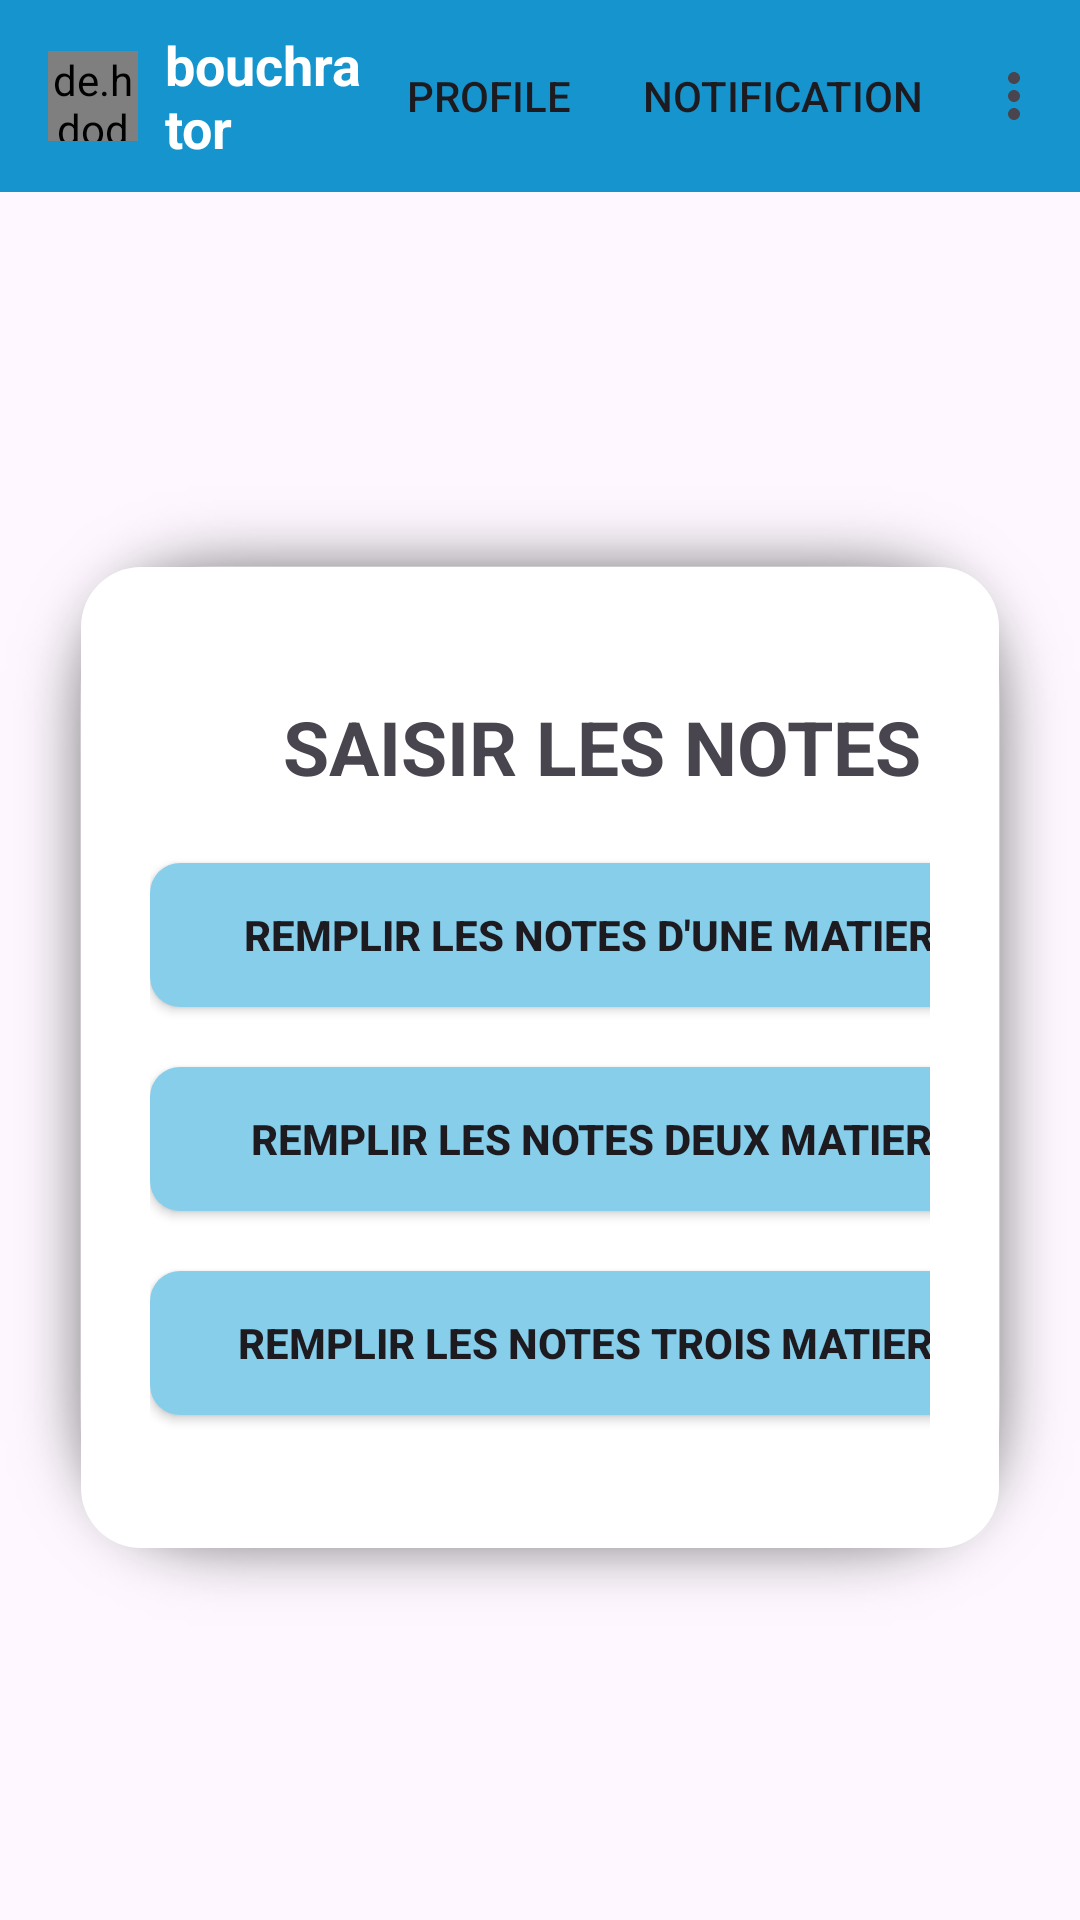

Reconstruct the res/layout file that produces this screen, plus the resources it refers to.
<!-- AndroidManifest.xml: application theme Theme.Gestion_notes -->
<!-- res/layout/maquette_prof.xml -->
<?xml version="1.0" encoding="utf-8"?>
<androidx.constraintlayout.widget.ConstraintLayout
    xmlns:android="http://schemas.android.com/apk/res/android"
    xmlns:app="http://schemas.android.com/apk/res-auto"
    xmlns:tools="http://schemas.android.com/tools"
    android:layout_width="match_parent"
    android:layout_height="match_parent">
    <com.google.android.material.appbar.MaterialToolbar
        android:id="@+id/toolbar3"
        android:layout_width="match_parent"
        android:layout_height="?attr/actionBarSize"
        android:background="#1694CD"
        app:menu="@menu/menu3"
        app:titleTextColor="#ffffff"
        tools:ignore="MissingConstraints">

        <de.hdodenhof.circleimageview.CircleImageView
            android:id="@+id/profileImageView2"
            android:layout_width="30dp"
            android:layout_height="30dp" />

        <TextView
            android:id="@+id/username2"
            android:layout_width="wrap_content"
            android:layout_height="wrap_content"
            android:layout_marginStart="25dp"
            android:layout_marginLeft="25dp"
            android:text="bouchra tor"
            android:textColor="#fff"
            android:textSize="18dp"
            android:textStyle="bold" />
    </com.google.android.material.appbar.MaterialToolbar>
    <LinearLayout
        android:layout_width="match_parent"
        android:layout_height="380dp"
        android:orientation="vertical"
        android:background="@drawable/shape"
        android:paddingLeft="50dp"
        android:paddingTop="70dp"
        android:paddingRight="50dp"
        app:layout_constraintTop_toBottomOf="@id/toolbar3"
        app:layout_constraintStart_toStartOf="parent"
        app:layout_constraintEnd_toEndOf="parent"
        app:layout_constraintBottom_toBottomOf="parent"
        tools:ignore="MissingConstraints">

        <TextView
            android:id="@+id/textView8"
            android:layout_width="301dp"
            android:layout_height="wrap_content"
            android:layout_marginBottom="22dp"
            android:gravity="center"
            android:text="SAISIR LES NOTES"
            android:textSize="25dp"
            android:textStyle="bold" />

        <androidx.appcompat.widget.AppCompatButton
            android:id="@+id/button4"
            android:layout_width="301dp"
            android:layout_height="wrap_content"
            android:layout_marginBottom="20dp"
            android:background="@drawable/button_background"
            android:text="REMPLIR LES NOTES D'UNE MATIERE"
            android:textStyle="bold" />

        <androidx.appcompat.widget.AppCompatButton
            android:id="@+id/button43"
            android:layout_width="302dp"
            android:layout_height="wrap_content"
            android:layout_marginBottom="20dp"
            android:background="@drawable/button_background"
            android:text="REMPLIR LES NOTES DEUX MATIERE"
            android:textStyle="bold" />

        <androidx.appcompat.widget.AppCompatButton
            android:id="@+id/button2"
            android:layout_width="298dp"
            android:layout_height="wrap_content"
            android:layout_marginBottom="20dp"
            android:background="@drawable/button_background"
            android:text="REMPLIR LES NOTES TROIS MATIERE"
            android:textStyle="bold" />
    </LinearLayout>
</androidx.constraintlayout.widget.ConstraintLayout>
<!-- resources referenced by this layout -->
<resources>
  <!-- drawable button_background (drawable) -->
  <?xml version="1.0" encoding="utf-8"?>
  <selector xmlns:android="http://schemas.android.com/apk/res/android">
  <item>
      <shape android:shape="rectangle">
          <corners android:radius="10dp"/>
          <solid android:color="@color/blue"/>
  
      </shape>
  </item>
  </selector>
  <!-- drawable shape (drawable) -->
  <?xml version="1.0" encoding="utf-8"?>
  <layer-list xmlns:tools="http://schemas.android.com/tools"
      xmlns:android="http://schemas.android.com/apk/res/android"
      tools:ignore="MissingDefaultResource">
      <item android:drawable="@drawable/shado"/>
      <item>
          <shape android:shape="rectangle">
  <corners android:radius="20dp"/>
              <solid android:color="@android:color/white"/>
          </shape>
      </item>
  
  </layer-list>
  <style name="Theme.Gestion_notes" parent="Base.Theme.Gestion_notes" />
  <color name="blue">#87ceeb</color>
  <style name="Base.Theme.Gestion_notes" parent="Theme.Material3.DayNight.NoActionBar">
          
          
      </style>
</resources>
